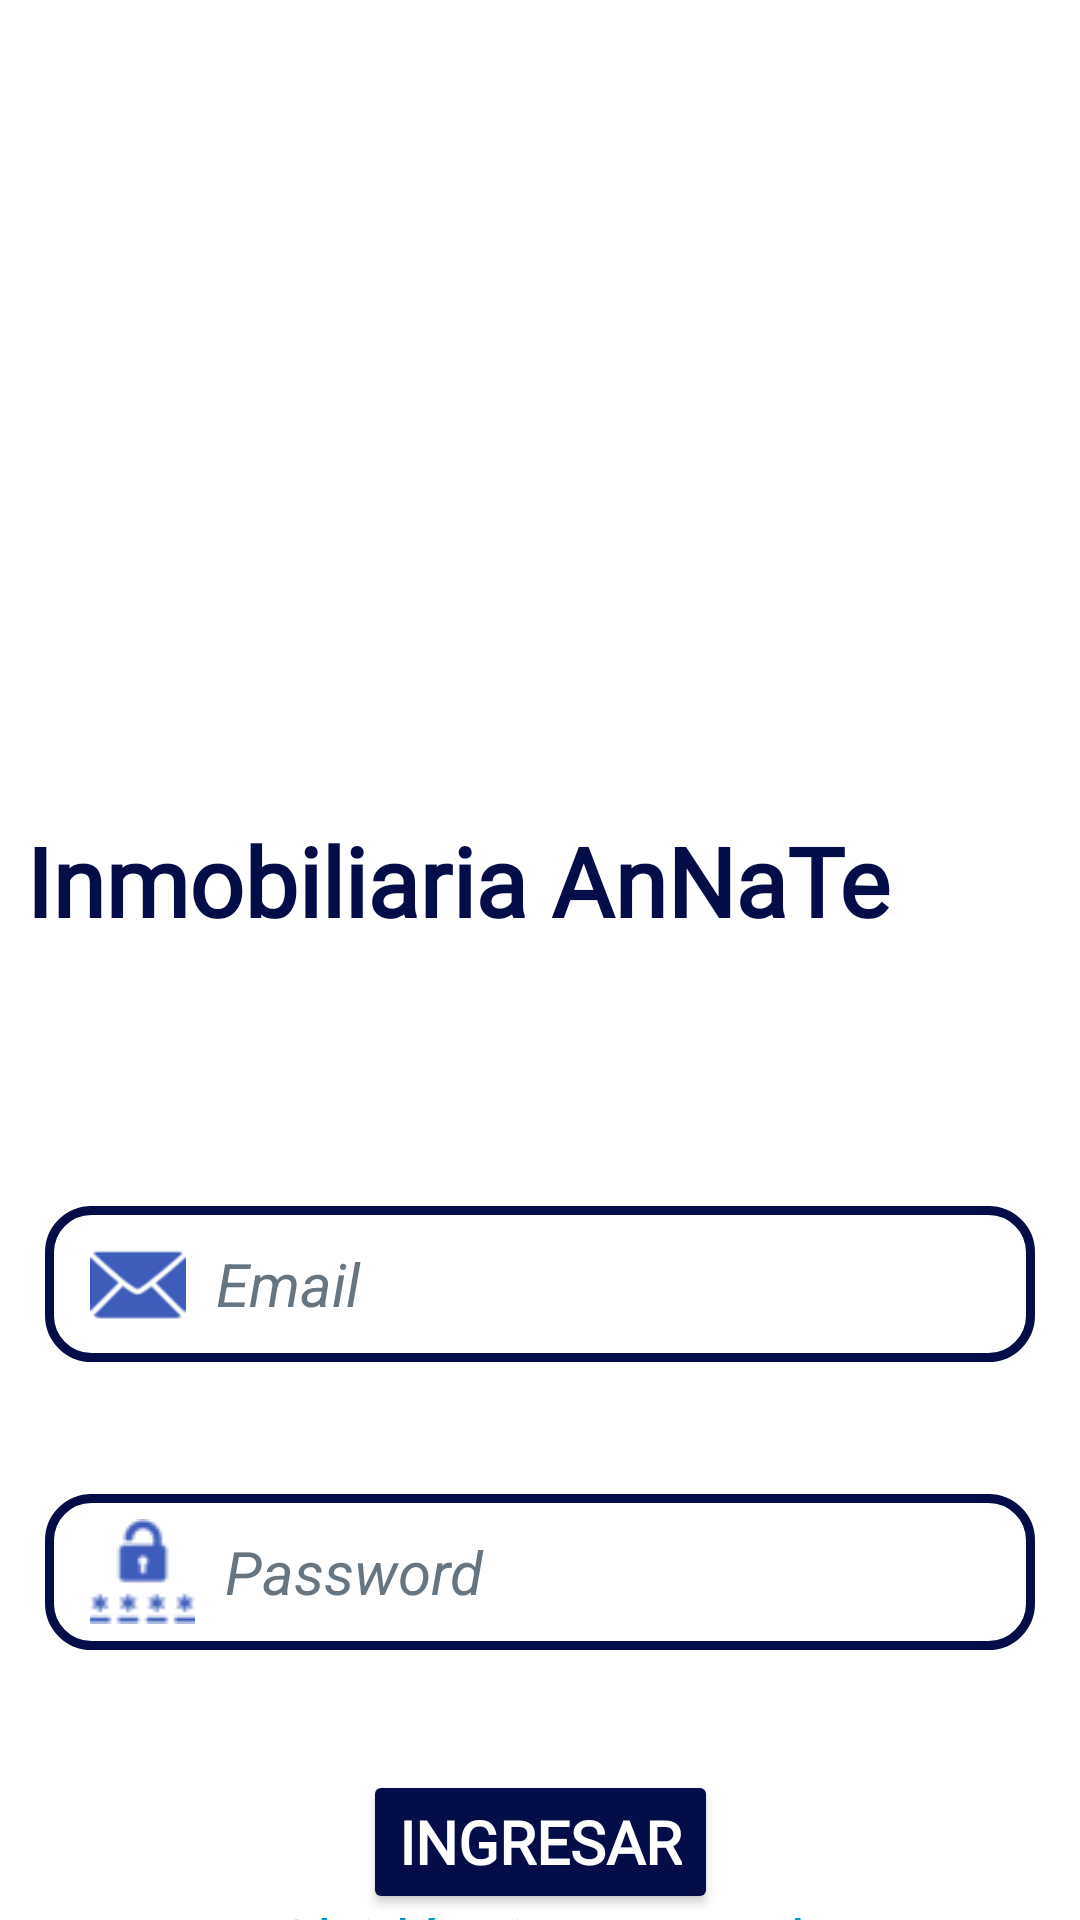

Write the Android layout XML for this screen, with the resource values it uses.
<!-- AndroidManifest.xml: activity theme Theme.AppInmobiliaria.NoActionBar -->
<!-- res/layout/activity_login.xml -->
<?xml version="1.0" encoding="utf-8"?>
<androidx.constraintlayout.widget.ConstraintLayout xmlns:android="http://schemas.android.com/apk/res/android"
    xmlns:app="http://schemas.android.com/apk/res-auto"
    xmlns:tools="http://schemas.android.com/tools"
    android:id="@+id/main"
    android:layout_width="match_parent"
    android:layout_height="match_parent"
    tools:context=".LoginActivity"
    android:background="@android:color/white">

    <ImageView
        android:id="@+id/logo"
        android:layout_width="match_parent"
        android:layout_height="255dp"
        android:scaleType="fitCenter"
        app:layout_constraintBottom_toBottomOf="parent"
        app:layout_constraintEnd_toEndOf="parent"
        app:layout_constraintHorizontal_bias="0.0"
        app:layout_constraintStart_toStartOf="parent"
        app:layout_constraintTop_toTopOf="parent"
        app:layout_constraintVertical_bias="0.073"
        tools:srcCompat="@drawable/logo_inmo" />

    <EditText
        android:id="@+id/etEmail"
        android:layout_width="match_parent"
        android:layout_height="52dp"
        android:layout_marginStart="15dp"
        android:layout_marginTop="72dp"
        android:layout_marginEnd="15dp"
        android:background="@drawable/edit_text"
        android:backgroundTint="#040D47"
        android:drawableStart="@android:drawable/ic_dialog_email"
        android:drawablePadding="10dp"
        android:drawableTint="#3E5DBA"
        android:ems="10"
        android:hint="Email"
        android:inputType="textEmailAddress"
        android:paddingStart="15dp"
        android:textAlignment="textStart"
        android:textColor="#040D47"
        android:textColorHint="#667580"
        android:textSize="20sp"
        android:textStyle="italic"
        app:layout_constraintEnd_toEndOf="parent"
        app:layout_constraintHorizontal_bias="0.0"
        app:layout_constraintStart_toStartOf="parent"
        app:layout_constraintTop_toBottomOf="@+id/textView2" />

    <EditText
        android:id="@+id/etPass"
        android:layout_width="match_parent"
        android:layout_height="52dp"
        android:layout_marginStart="15dp"
        android:layout_marginTop="44dp"
        android:layout_marginEnd="15dp"
        android:background="@drawable/edit_text"
        android:backgroundTint="#040D47"
        android:drawableLeft="@drawable/contrasena"
        android:drawablePadding="10dp"
        android:drawableTint="#3E5DBA"
        android:ems="10"
        android:hint="Password"
        android:inputType="textWebPassword"
        android:paddingStart="15dp"
        android:textAlignment="textStart"
        android:textColor="#040D47"
        android:textColorHint="#667580"
        android:textSize="20sp"
        android:textStyle="italic"
        app:layout_constraintEnd_toEndOf="parent"
        app:layout_constraintHorizontal_bias="0.0"
        app:layout_constraintStart_toStartOf="parent"
        app:layout_constraintTop_toBottomOf="@+id/etEmail" />

    <Button
        android:id="@+id/btIngresar"
        android:layout_width="wrap_content"
        android:layout_height="wrap_content"
        android:layout_marginTop="40dp"
        android:backgroundTint="#040D47"
        android:fontFamily="@font/aclonica"
        android:text="Ingresar"
        android:textAlignment="center"
        android:textColor="@color/white"
        android:textSize="20sp"
        android:textStyle="bold"
        app:layout_constraintEnd_toEndOf="parent"
        app:layout_constraintStart_toStartOf="parent"
        app:layout_constraintTop_toBottomOf="@+id/etPass" />

    <TextView
        android:id="@+id/textView2"
        android:layout_width="415dp"
        android:layout_height="58dp"
        android:layout_marginTop="272dp"
        android:fontFamily="@font/aclonica"
        android:text="Inmobiliaria AnNaTe"
        android:textAlignment="center"
        android:textColor="#040D47"
        android:textSize="32sp"
        android:textStyle="bold"
        app:layout_constraintEnd_toEndOf="parent"
        app:layout_constraintHorizontal_bias="1.0"
        app:layout_constraintStart_toStartOf="parent"
        app:layout_constraintTop_toTopOf="parent" />

    <TextView
        android:id="@+id/tvOlvidePass"
        android:layout_width="wrap_content"
        android:layout_height="wrap_content"
        android:text="Olvidé mi Password"
        android:textAlignment="center"
        android:textColor="@android:color/holo_blue_dark"
        android:textSize="20sp"
        app:layout_constraintBottom_toBottomOf="parent"
        app:layout_constraintEnd_toEndOf="parent"
        app:layout_constraintStart_toStartOf="parent"
        app:layout_constraintTop_toBottomOf="@+id/btIngresar"
        app:layout_constraintVertical_bias="0.209" />

</androidx.constraintlayout.widget.ConstraintLayout>
<!-- resources referenced by this layout -->
<resources>
  <!-- drawable contrasena: png bitmap (drawable, 996 bytes) -->
  <!-- drawable edit_text (drawable) -->
  <?xml version="1.0" encoding="utf-8"?>
      <shape xmlns:android="http://schemas.android.com/apk/res/android"
          android:shape="rectangle">
          <corners android:radius="14dp" /> 
      <solid android:color="@android:color/transparent"/>
      <stroke android:width="3dp" android:color="#040D47"/> 
      </shape>
  <style name="Theme.AppInmobiliaria.NoActionBar">
          <item name="windowActionBar">false</item>
          <item name="windowNoTitle">true</item>
          
          <item name="colorControlActivated">#040D47</item>
      </style>
  <!-- not gathered from this repository: default colours our renderer supplied (Android Studio template values) -->
  <color name="white">#FFFFFFFF</color>
</resources>
